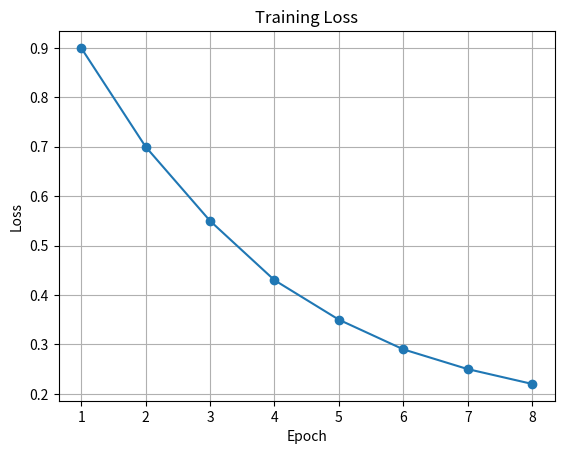

Here is the Python script that generated this plot:
import matplotlib.pyplot as plt

epochs = [1, 2, 3, 4, 5, 6, 7, 8]
loss = [0.90, 0.70, 0.55, 0.43, 0.35, 0.29, 0.25, 0.22]

plt.plot(epochs, loss, marker="o")

plt.title("Training Loss")
plt.xlabel("Epoch")
plt.ylabel("Loss")

plt.grid(True)
plt.show()
